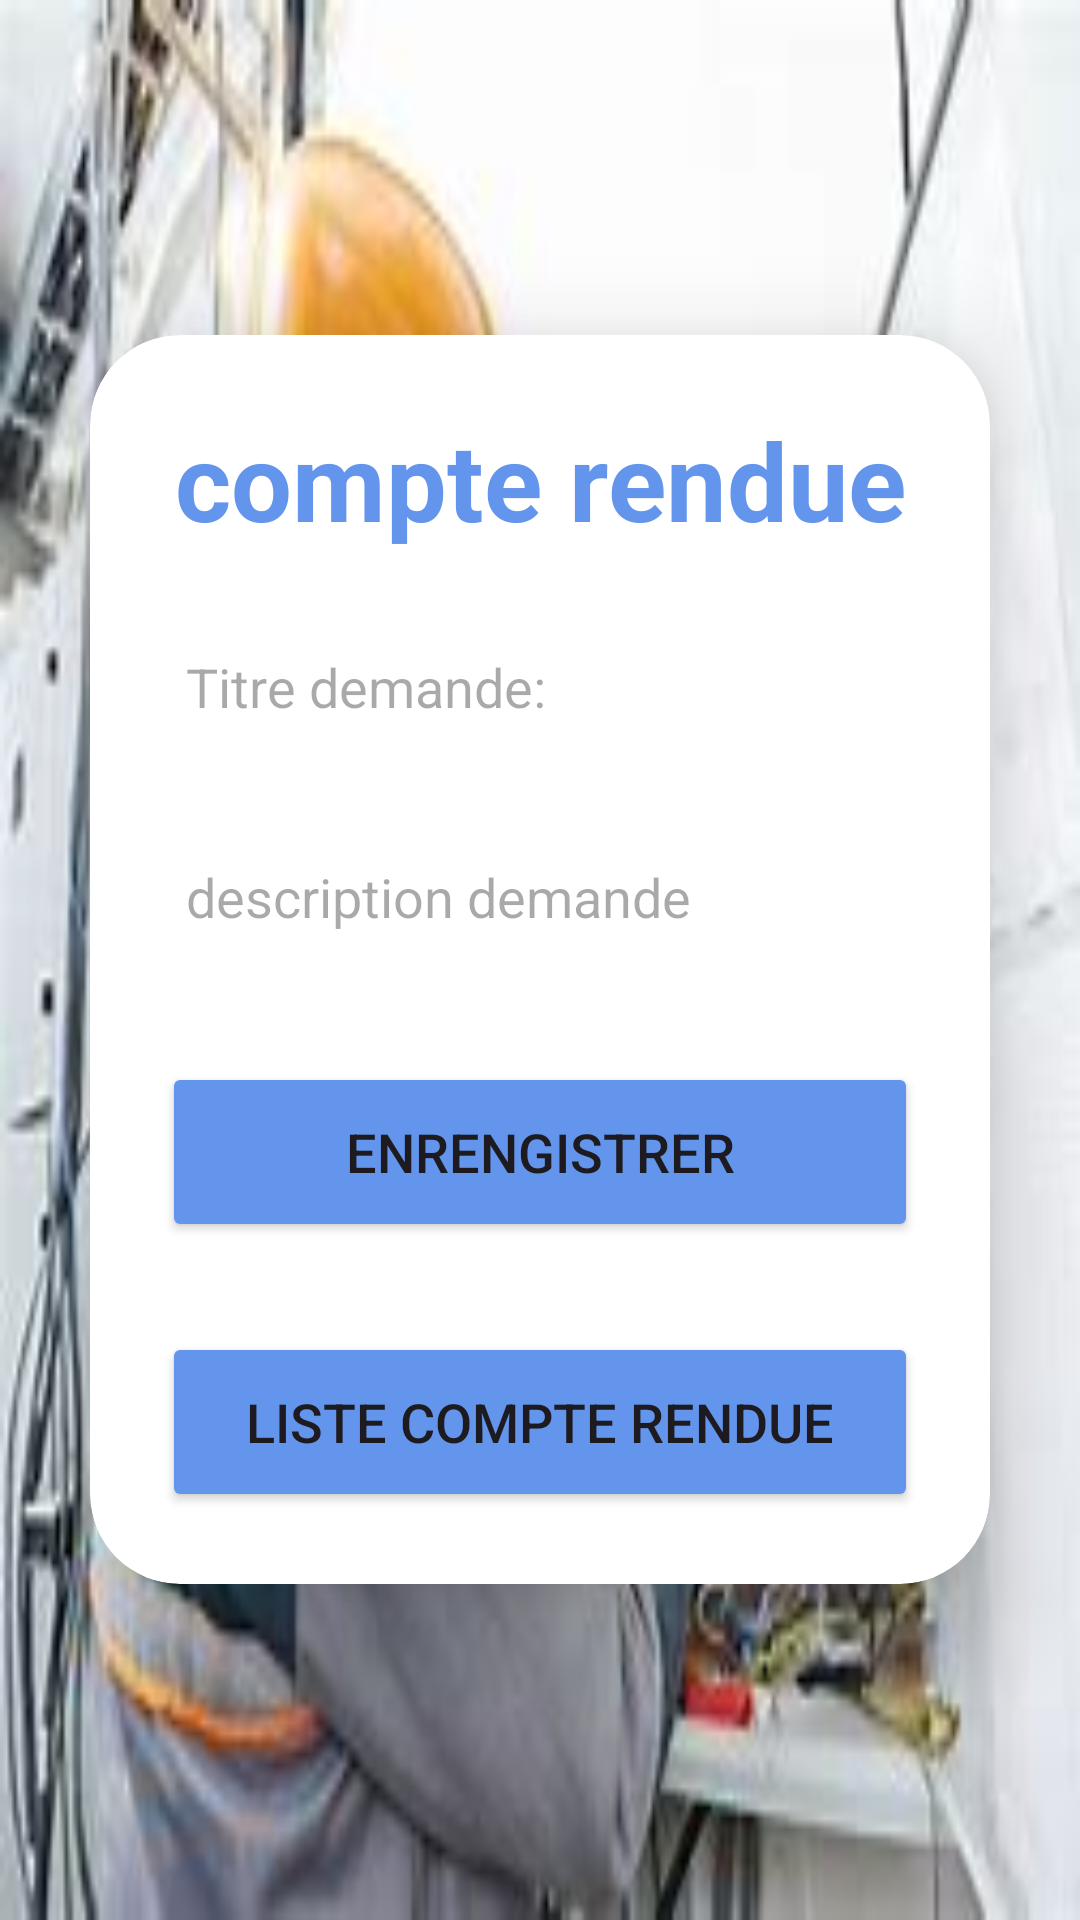

The Android layout XML behind this screen, and the referenced resources:
<!-- AndroidManifest.xml: application theme Theme.ApplicationPfe -->
<!-- res/layout/activity_compterenduedetechnicien.xml -->
<?xml version="1.0" encoding="utf-8"?>
<LinearLayout
    xmlns:android="http://schemas.android.com/apk/res/android"
    xmlns:app="http://schemas.android.com/apk/res-auto"
    xmlns:tools="http://schemas.android.com/tools"
    android:layout_width="match_parent"
    android:layout_height="match_parent"
    android:orientation="vertical"
    android:gravity="center"
    android:background="@drawable/technicienelectrique"
    tools:context=".CompteRenduActivity ">
    <androidx.cardview.widget.CardView
        android:layout_width="match_parent"
        android:layout_height="wrap_content"
        android:layout_margin="30dp"
        app:cardCornerRadius="30dp"
        app:cardElevation="20dp">
        <LinearLayout
            android:layout_width="match_parent"
            android:layout_height="wrap_content"
            android:orientation="vertical"
            android:layout_gravity="center_horizontal"
            android:padding="24dp"
            android:background="@drawable/custom_edittext">
            <TextView
                android:layout_width="match_parent"
                android:layout_height="wrap_content"
                android:text="compte rendue"
                android:id="@+id/edit_cp"
                android:textSize="36sp"
                android:textAlignment="center"
                android:textStyle="bold"
                android:textColor="@color/cornflower_blue"/>
            <EditText
                android:id="@+id/edit_text_titre"
                android:layout_width="match_parent"
                android:layout_height="50dp"
                android:background="@drawable/custom_edittext"
                android:layout_marginTop="20dp"
                android:padding="8dp"
                android:hint="Titre demande:"
                android:textColor="@color/black"
                android:drawablePadding="8dp"/>
            <EditText
                android:id="@+id/titre_demande_edittex"
                android:layout_width="match_parent"
                android:layout_height="50dp"
                android:background="@drawable/custom_edittext"
                android:layout_marginTop="20dp"
                android:padding="8dp"
                android:hint="description demande"
                android:textColor="@color/black"
                android:drawablePadding="8dp"/>





            <Button
                android:layout_width="match_parent"
                android:layout_height="60dp"
                android:text="enrengistrer"
                android:id="@+id/button_enregistrer"
                android:textSize="18sp"
                android:layout_marginTop="30dp"
                android:backgroundTint="@color/cornflower_blue"
                app:cornerRadius = "20dp"/>
            <Button
                android:layout_width="match_parent"
                android:layout_height="60dp"
                android:text="liste compte rendue"
                android:id="@+id/button_acceder"
                android:textSize="18sp"
                android:layout_marginTop="30dp"
                android:backgroundTint="@color/cornflower_blue"
                app:cornerRadius = "20dp"/>




        </LinearLayout>
    </androidx.cardview.widget.CardView>
</LinearLayout>
<!-- resources referenced by this layout -->
<resources>
  <color name="black">#000000</color>
  <color name="cornflower_blue">#6495ED</color>
  <!-- drawable technicienelectrique: jpeg bitmap (drawable, 12065 bytes) -->
  <style name="Theme.ApplicationPfe" parent="Base.Theme.ApplicationPfe" />
  <style name="Base.Theme.ApplicationPfe" parent="Theme.Material3.DayNight.NoActionBar">
          
          
      </style>
</resources>
